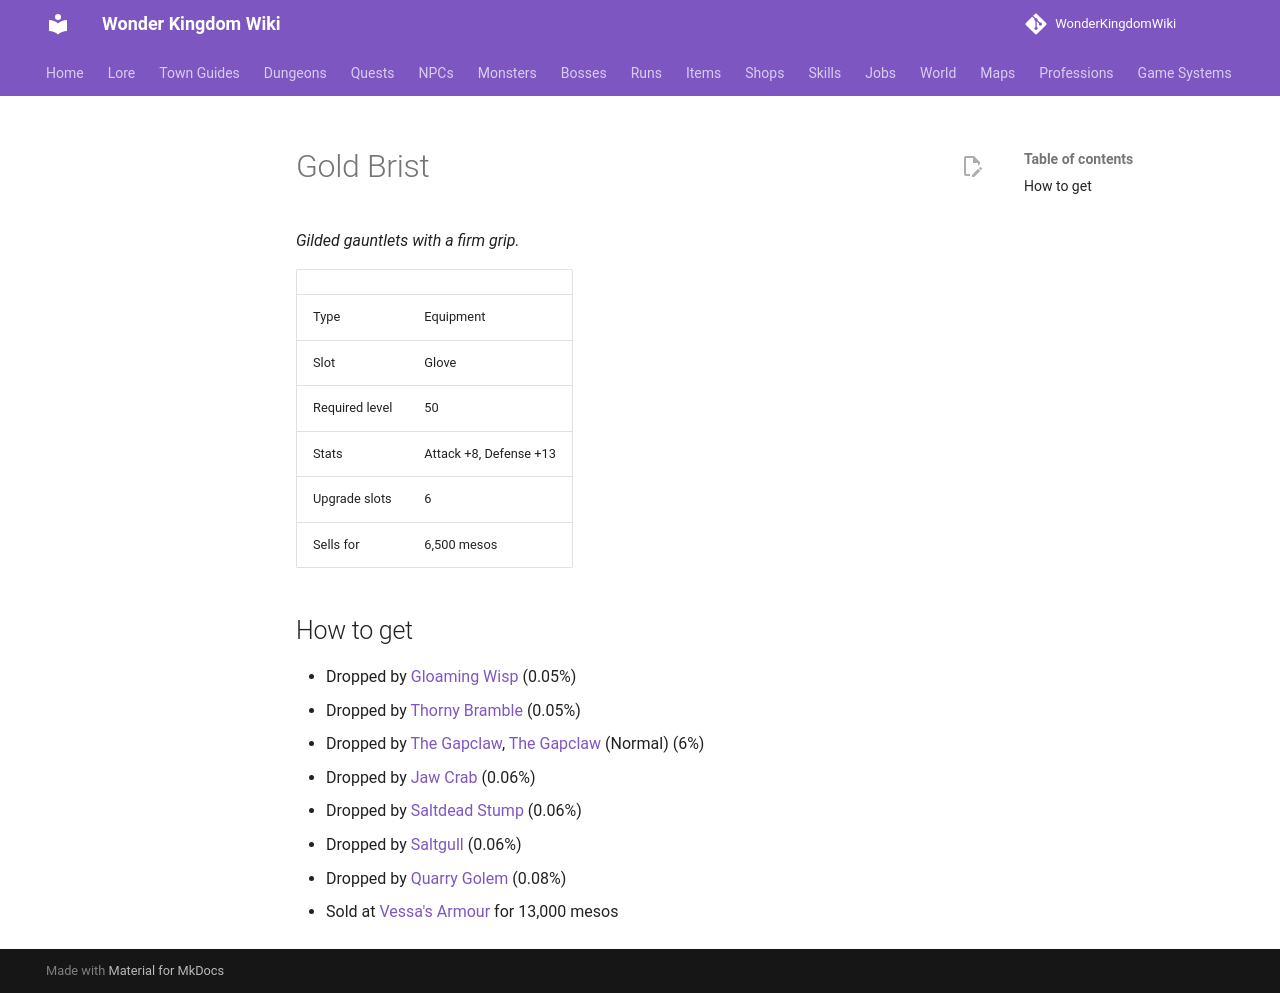

repository: alonohana627/WonderKingdomWiki · page: items/gold_brist/index.html · generator: mkdocs

<!-- Generated by tools/generate.py from GameLib. Do not edit: changes are overwritten. -->

# Gold Brist

*Gilded gauntlets with a firm grip.*

|  |  |
|---|---|
| Type | Equipment |
| Slot | Glove |
| Required level | 50 |
| Stats | Attack +8, Defense +13 |
| Upgrade slots | 6 |
| Sells for | 6,500 mesos |

## How to get

- Dropped by [Gloaming Wisp](../monsters/deep_forest_wisp.md) (0.05%)
- Dropped by [Thorny Bramble](../monsters/thorny_bramble.md) (0.05%)
- Dropped by [The Gapclaw](../monsters/gapclaw.md), [The Gapclaw](../bosses/gapclaw.md) (Normal) (6%)
- Dropped by [Jaw Crab](../monsters/jaw_crab.md) (0.06%)
- Dropped by [Saltdead Stump](../monsters/saltdead_stump.md) (0.06%)
- Dropped by [Saltgull](../monsters/saltgull.md) (0.06%)
- Dropped by [Quarry Golem](../monsters/quarry_golem.md) (0.08%)
- Sold at [Vessa's Armour](../shops/selsior_armour.md) for 13,000 mesos
